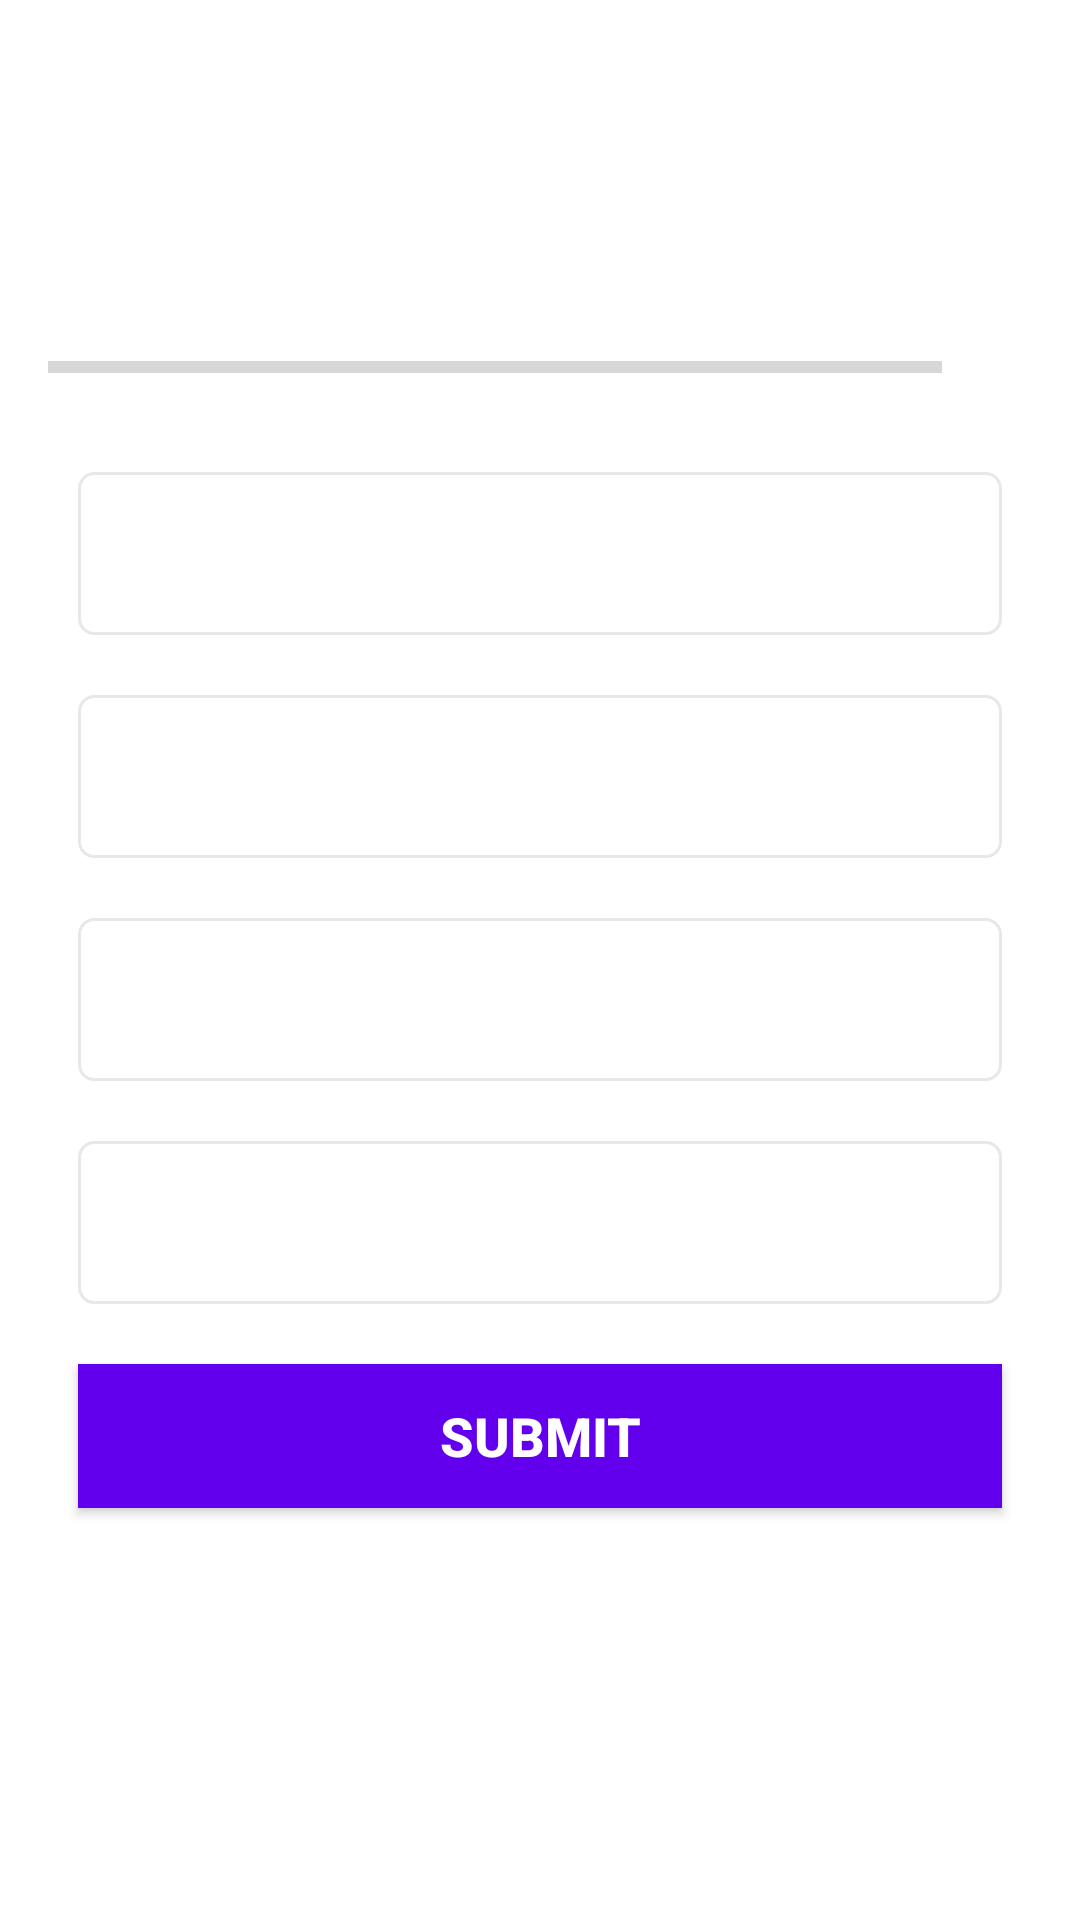

This screen was rendered from an Android layout file. Write that file and the resources it references.
<!-- AndroidManifest.xml: application theme Theme.QuizApp -->
<!-- res/layout/activity_quiz_questions.xml -->
<?xml version="1.0" encoding="utf-8"?>
<ScrollView xmlns:android="http://schemas.android.com/apk/res/android"
    xmlns:app="http://schemas.android.com/apk/res-auto"
    xmlns:tools="http://schemas.android.com/tools"
    android:layout_width="match_parent"
    android:layout_height="match_parent"
    android:fillViewport="true"
    tools:context=".QuizQuestionsActivity">

    <LinearLayout
        android:layout_width="match_parent"
        android:layout_height="wrap_content"
        android:orientation="vertical"
        android:padding="16dp">

        <TextView
            android:id="@+id/tv_question"
            android:layout_width="match_parent"
            android:layout_height="wrap_content"
            android:layout_margin="10dp"
            android:gravity="center"
            android:textColor="#363a43"
            android:textSize="22sp"
            tools:text="@string/what_country_does_this_flag_belong_to" />

        <ImageView
            android:id="@+id/imv_countryImage"
            android:layout_width="wrap_content"
            android:layout_height="wrap_content"
            android:layout_gravity="center"
            android:layout_marginTop="16dp"
            android:contentDescription="@string/quiz_image"
            tools:src="@drawable/ic_flag_of_argentina" />

        <LinearLayout
            android:layout_width="match_parent"
            android:layout_height="wrap_content"
            android:layout_gravity="center_vertical"
            android:layout_marginTop="16dp"
            android:orientation="horizontal">

            <ProgressBar
                android:id="@+id/progressBar"
                style="?android:attr/progressBarStyleHorizontal"
                android:layout_width="0dp"
                android:layout_height="wrap_content"
                android:layout_weight="1"
                android:indeterminate="false"
                android:max="9"
                android:minHeight="50dp"
                android:progress="0" />

            <TextView
                android:id="@+id/tv_progress"
                android:layout_width="wrap_content"
                android:layout_height="wrap_content"
                android:gravity="center"
                android:padding="15dp"
                android:textSize="14sp"
                tools:text="0/9" />

        </LinearLayout>

        <TextView
            android:id="@+id/tv_optionOne"
            android:layout_width="match_parent"
            android:layout_height="wrap_content"
            android:layout_margin="10dp"
            android:background="@drawable/default_option_border_bg"
            android:gravity="center"
            android:padding="15dp"
            android:textColor="#7a8089"
            android:textSize="18sp"
            tools:text="Argentina" />

        <TextView
            android:id="@+id/tv_optionTwo"
            android:layout_width="match_parent"
            android:layout_height="wrap_content"
            android:layout_margin="10dp"
            android:background="@drawable/default_option_border_bg"
            android:gravity="center"
            android:padding="15dp"
            android:textColor="#7a8089"
            android:textSize="18sp"
            tools:text="Argentina" />

        <TextView
            android:id="@+id/tv_optionThree"
            android:layout_width="match_parent"
            android:layout_height="wrap_content"
            android:layout_margin="10dp"
            android:background="@drawable/default_option_border_bg"
            android:gravity="center"
            android:padding="15dp"
            android:textColor="#7a8089"
            android:textSize="18sp"
            tools:text="Argentina" />

        <TextView
            android:id="@+id/tv_optionFour"
            android:layout_width="match_parent"
            android:layout_height="wrap_content"
            android:layout_margin="10dp"
            android:background="@drawable/default_option_border_bg"
            android:gravity="center"
            android:padding="15dp"
            android:textColor="#7a8089"
            android:textSize="18sp"
            tools:text="Argentina" />

        <Button
            android:id="@+id/btn_submit"
            android:layout_width="match_parent"
            android:layout_height="wrap_content"
            android:layout_margin="10dp"
            android:background="@color/design_default_color_primary"
            android:text="@string/submit"
            android:textColor="@color/white"
            android:textSize="18sp"
            android:textStyle="bold" />
    </LinearLayout>
</ScrollView>
<!-- resources referenced by this layout -->
<resources>
  <!-- drawable default_option_border_bg (drawable) -->
  <?xml version="1.0" encoding="utf-8"?>
  <shape xmlns:android="http://schemas.android.com/apk/res/android"
      android:shape="rectangle">
      <stroke
          android:width="1dp"
          android:color="#e8e8e8" />
      <corners android:radius="5dp" />
      <solid android:color="@color/white" />
  </shape>
  <string name="quiz_image">Quiz Image</string>
  <string name="submit">Submit</string>
  <string name="what_country_does_this_flag_belong_to">What country does this flag belong to?</string>
  <style name="Theme.QuizApp" parent="Theme.MaterialComponents.DayNight.NoActionBar">
          
          <item name="colorPrimary">@color/purple_500</item>
          <item name="colorPrimaryVariant">@color/purple_700</item>
          <item name="colorOnPrimary">@color/white</item>
          
          <item name="colorSecondary">@color/teal_200</item>
          <item name="colorSecondaryVariant">@color/teal_700</item>
          <item name="colorOnSecondary">@color/black</item>
          
          <item name="android:windowFullscreen">true</item>
          <item name="android:statusBarColor" tools:targetApi="l">?attr/colorPrimaryVariant</item>
          
      </style>
  <!-- not gathered from this repository: default colours our renderer supplied (Android Studio template values) -->
  <color name="purple_500">#FF6200EE</color>
  <color name="purple_700">#FF3700B3</color>
  <color name="teal_200">#FF03DAC5</color>
  <color name="teal_700">#FF018786</color>
  <color name="black">#FF000000</color>
  <color name="white">#FFFFFFFF</color>
</resources>
